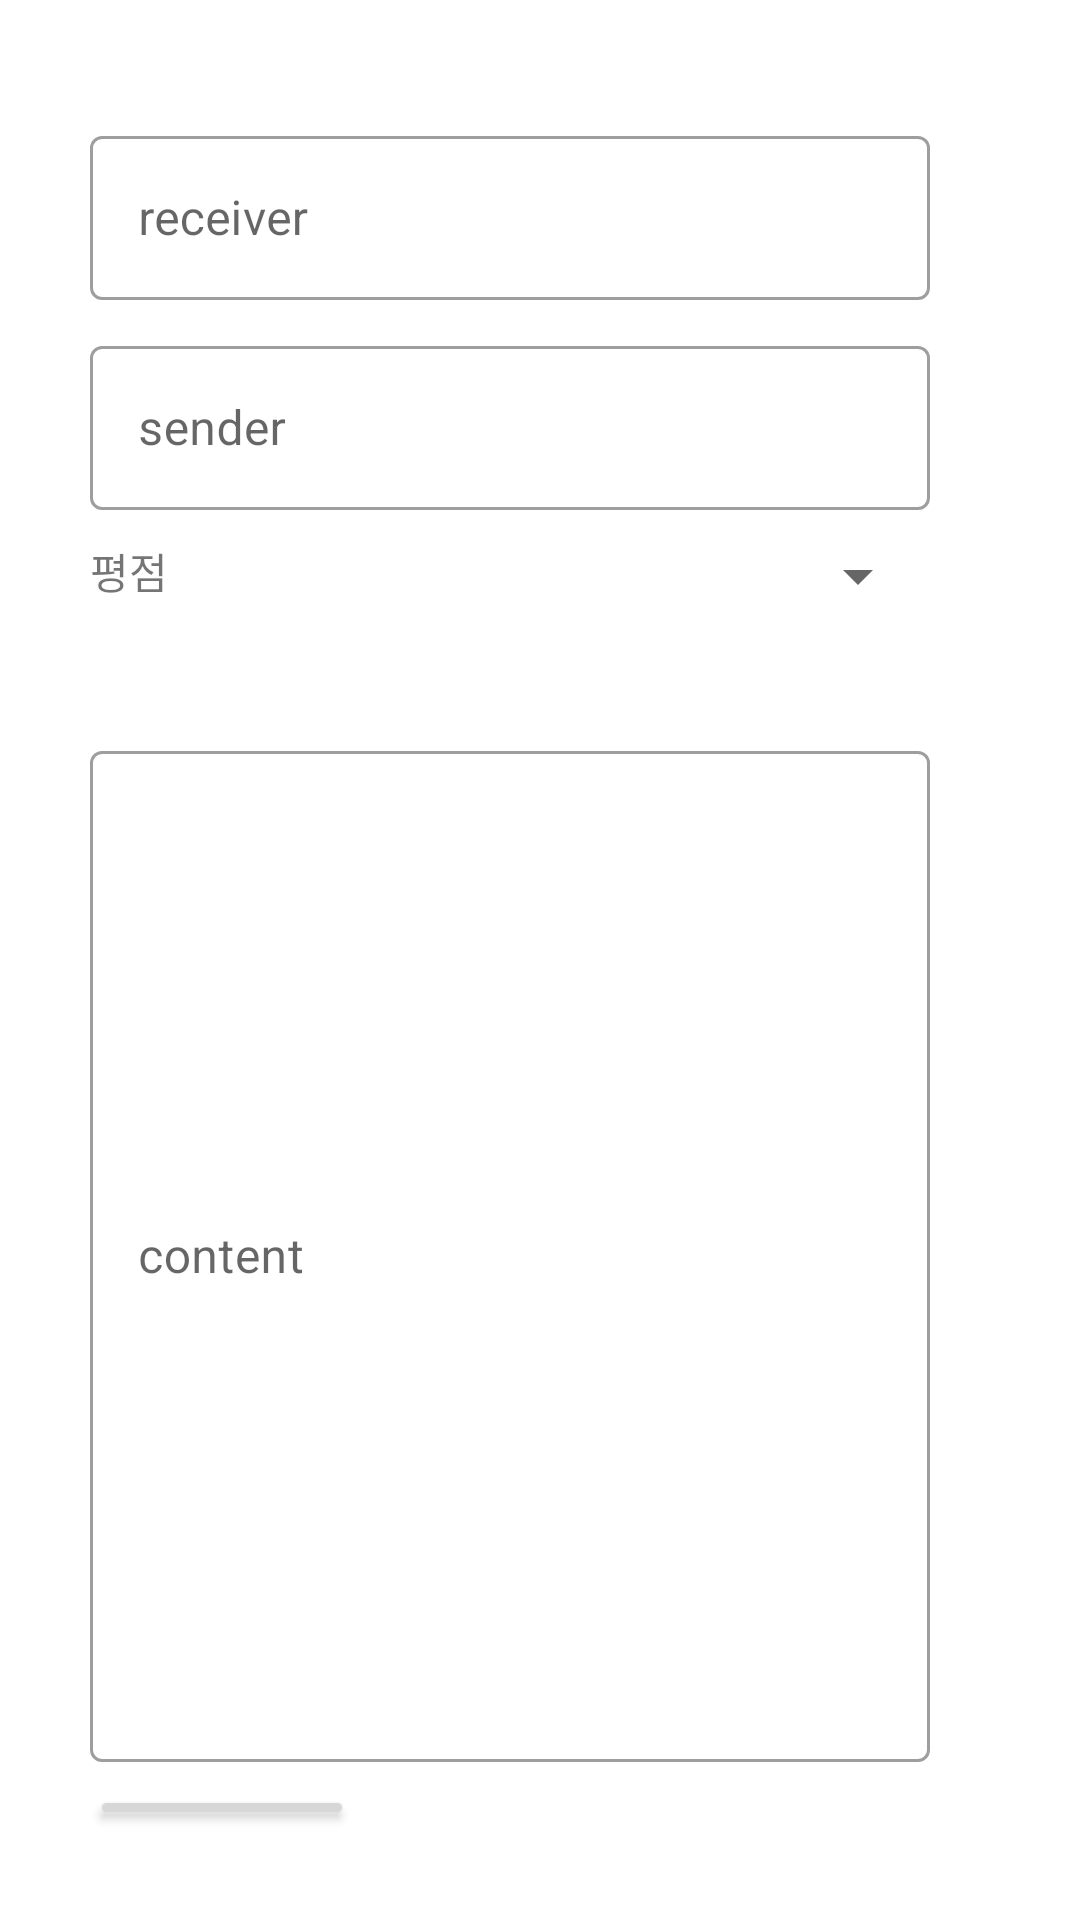

This screen was rendered from an Android layout file. Write that file and the resources it references.
<!-- AndroidManifest.xml: application theme Theme.Mooyaho -->
<!-- res/layout/activity_review_test.xml -->
<?xml version="1.0" encoding="utf-8"?>
<LinearLayout xmlns:android="http://schemas.android.com/apk/res/android"
    xmlns:app="http://schemas.android.com/apk/res-auto"
    xmlns:tools="http://schemas.android.com/tools"
    android:layout_width="match_parent"
    android:layout_height="match_parent"
    android:orientation="vertical"
    android:padding="30dp" >


    <LinearLayout
        android:layout_width="match_parent"
        android:layout_height="60dp"
        android:orientation="horizontal"
        android:layout_marginTop="10dp"
        android:layout_marginRight="20dp">
        <com.google.android.material.textfield.TextInputLayout
            android:layout_width="30dp"
            android:layout_height="wrap_content"
            android:layout_weight="10"
            style="@style/Widget.MaterialComponents.TextInputLayout.OutlinedBox">
            <com.google.android.material.textfield.TextInputEditText
                android:id="@+id/review_receiver"
                android:layout_width="match_parent"
                android:layout_height="wrap_content"
                android:hint="receiver" />
        </com.google.android.material.textfield.TextInputLayout>
    </LinearLayout>

    <LinearLayout
        android:layout_width="match_parent"
        android:layout_height="60dp"
        android:orientation="horizontal"
        android:layout_marginTop="10dp"
        android:layout_marginRight="20dp">
        <com.google.android.material.textfield.TextInputLayout
            android:layout_width="30dp"
            android:layout_height="wrap_content"
            android:layout_weight="10"
            style="@style/Widget.MaterialComponents.TextInputLayout.OutlinedBox">
            <com.google.android.material.textfield.TextInputEditText
                android:id="@+id/review_sender"
                android:layout_width="match_parent"
                android:layout_height="wrap_content"
                android:hint="sender" />
        </com.google.android.material.textfield.TextInputLayout>
    </LinearLayout>

    <LinearLayout
        android:layout_width="match_parent"
        android:layout_height="55dp"
        android:orientation="horizontal"
        android:layout_marginTop="10dp"
        android:layout_marginRight="20dp">

        <TextView
            android:id="@+id/textView13"
            android:layout_width="60dp"
            android:layout_height="wrap_content"
            android:layout_weight="1"
            android:text="평점" />

        <LinearLayout
            android:layout_width="match_parent"
            android:layout_height="match_parent"
            android:layout_weight="1"
            android:orientation="horizontal">
            <Spinner
                android:id="@+id/review_rate"
                android:layout_width="wrap_content"
                android:layout_height="wrap_content"
                android:layout_weight="1"
                android:hint="content" />
        </LinearLayout>

    </LinearLayout>

    <LinearLayout
        android:layout_width="match_parent"
        android:layout_height="350dp"
        android:orientation="horizontal"
        android:layout_marginTop="10dp"
        android:layout_marginRight="20dp">
        <com.google.android.material.textfield.TextInputLayout
            android:layout_width="30dp"
            android:layout_height="wrap_content"
            android:layout_weight="10"
            style="@style/Widget.MaterialComponents.TextInputLayout.OutlinedBox">

            <com.google.android.material.textfield.TextInputEditText
                android:id="@+id/review_content"
                android:layout_width="match_parent"
                android:layout_height="337dp"
                android:hint="content" />
        </com.google.android.material.textfield.TextInputLayout>
    </LinearLayout>

    <Button
        android:id="@+id/review_submit"
        android:layout_width="wrap_content"
        android:layout_height="wrap_content"
        android:hint="리뷰 입력"/>

</LinearLayout>
<!-- resources referenced by this layout -->
<resources>
  <style name="Theme.Mooyaho" parent="Theme.MaterialComponents.DayNight.NoActionBar">
          
          <item name="colorPrimary">@color/main</item>
          <item name="colorPrimaryVariant">@color/main</item>
          <item name="colorOnPrimary">@color/white</item>
          
          <item name="colorSecondary">@color/teal_200</item>
          <item name="colorSecondaryVariant">@color/teal_700</item>
          <item name="colorOnSecondary">@color/black</item>
          
          <item name="android:statusBarColor" tools:targetApi="l">?attr/colorPrimaryVariant</item>
          
      </style>
  <color name="main">#424242</color>
  <color name="white">#FFFFFFFF</color>
  <color name="teal_200">#FF03DAC5</color>
  <color name="teal_700">#FF018786</color>
  <color name="black">#FF000000</color>
</resources>
